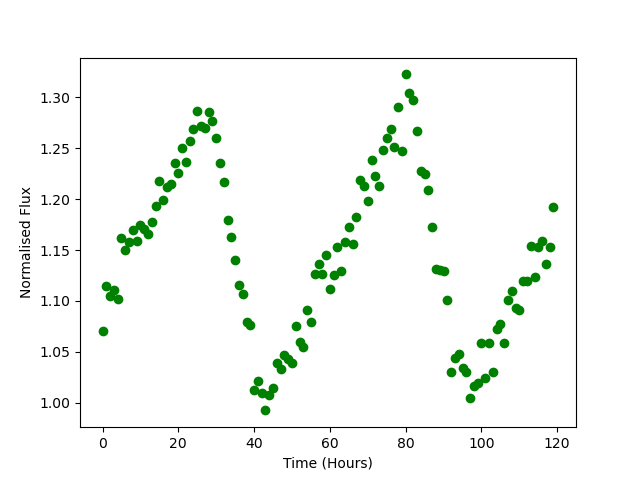

Data behind this chart, as committed beside it:
Time, Flux
0.0, 1.071
1.0, 1.115
2.0, 1.105
3.0, 1.111
4.0, 1.102
5.0, 1.161
6.0, 1.15
7.0, 1.158
8.0, 1.17
9.0, 1.159
10.0, 1.174
11.0, 1.171
12.0, 1.166
13.0, 1.177
14.0, 1.193
15.0, 1.218
16.0, 1.199
17.0, 1.212
18.0, 1.215
19.0, 1.235
20.0, 1.226
21.0, 1.25
22.0, 1.237
23.0, 1.257
24.0, 1.269
25.0, 1.286
26.0, 1.271
27.0, 1.27
28.0, 1.285
29.0, 1.277
30.0, 1.26
31.0, 1.235
32.0, 1.217
33.0, 1.179
34.0, 1.163
35.0, 1.14
36.0, 1.115
37.0, 1.107
38.0, 1.08
39.0, 1.077
40.0, 1.012
41.0, 1.021
42.0, 1.009
43.0, 0.9924
44.0, 1.007
45.0, 1.015
46.0, 1.039
47.0, 1.033
48.0, 1.047
49.0, 1.043
50.0, 1.039
51.0, 1.075
52.0, 1.06
53.0, 1.055
54.0, 1.091
55.0, 1.079
56.0, 1.127
57.0, 1.136
58.0, 1.126
59.0, 1.145
... 60 more rows
